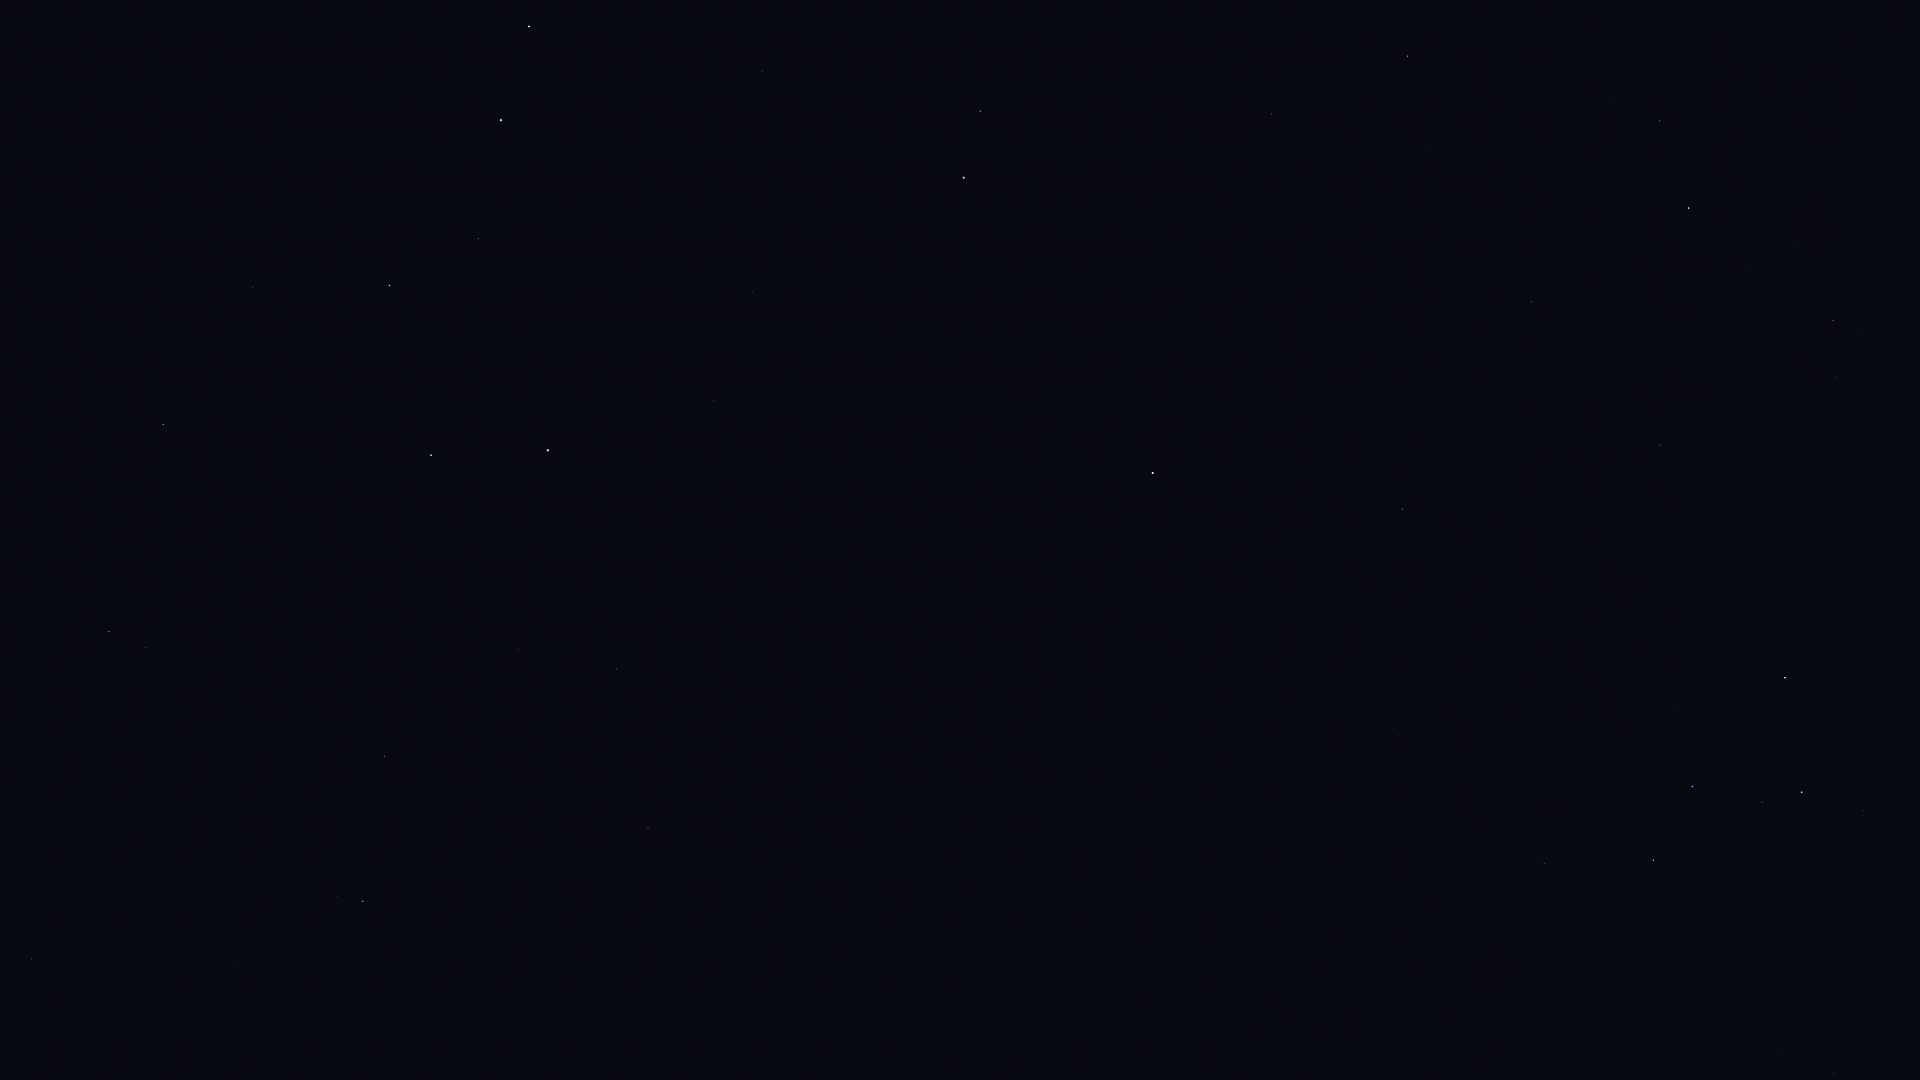

Data behind this chart, as committed beside it:
Star_ID, Name, X, Y
746, Caph, 1785, 678
2920, Fulu, 1863, 811
3179, Schedar, 1802, 792
3821, Achird, 1762, 802
107418, Castula, 1723, 805
6686, Ruchbah, 1653, 860
7607, Nembus, 1833, 1074
8886, Segin, 1544, 863
13192, Nushagak, 1345, 792
16228, HIP 16228, 1375, 1065
17959, HIP 17959, 1253, 841
18505, HIP 18505, 1283, 1019
22783, HIP 22783, 1144, 962
24003, Mago, 1116, 890
25110, HIP 25110, 1118, 685
30060, HIP 30060, 904, 1073
33449, HIP 33449, 802, 1036
40687, Násti, 680, 843
41704, Muscida, 648, 829
44127, Talitha, 363, 901
44248, HIP 44248, 234, 966
44471, Alkaphrah, 337, 896
44700, HIP 44700, 152, 980
45688, HIP 45688, 90, 945
45860, HIP 45860, 32, 959
46471, Intercrus, 263, 822
46952, HIP 46952, 52, 879
47087, Illyrian, 12, 886
50372, Tania Borealis, 146, 648
50801, Tania Australis, 109, 632
53721, Chalawan, 68, 469
53910, Merak, 431, 455
54061, Dubhe, 548, 450
54539, HIP 54539, 163, 425
56211, Giausar, 713, 401
57399, Taiyangshou, 253, 287
57820, Aniara, 473, 311
58001, Phecda, 389, 286
58952, Tonatiuh, 880, 382
59774, Megrez, 478, 239
61177, Funi, 844, 333
61281, HIP 61281, 752, 292
61317, Chara, 161, 55
62223, La Superba, 270, 47
62423, Tianyi, 705, 240
62956, Alioth, 501, 120
63076, Taiyi, 687, 212
65378, Mizar, 529, 27
65477, Alcor, 532, 24
68756, Thuban, 762, 71
72607, Kochab, 964, 178
73136, Baekdu, 980, 187
75097, Pherkad, 980, 111
85822, Yildun, 1154, 389
86614, Dziban, 1212, 85
94376, Altais, 1408, 56
96100, Alsafi, 1415, 116
105199, Alderamin, 1689, 208
106032, Alfirk, 1531, 301
108917, Kurhah, 1682, 333
... 3 more rows
